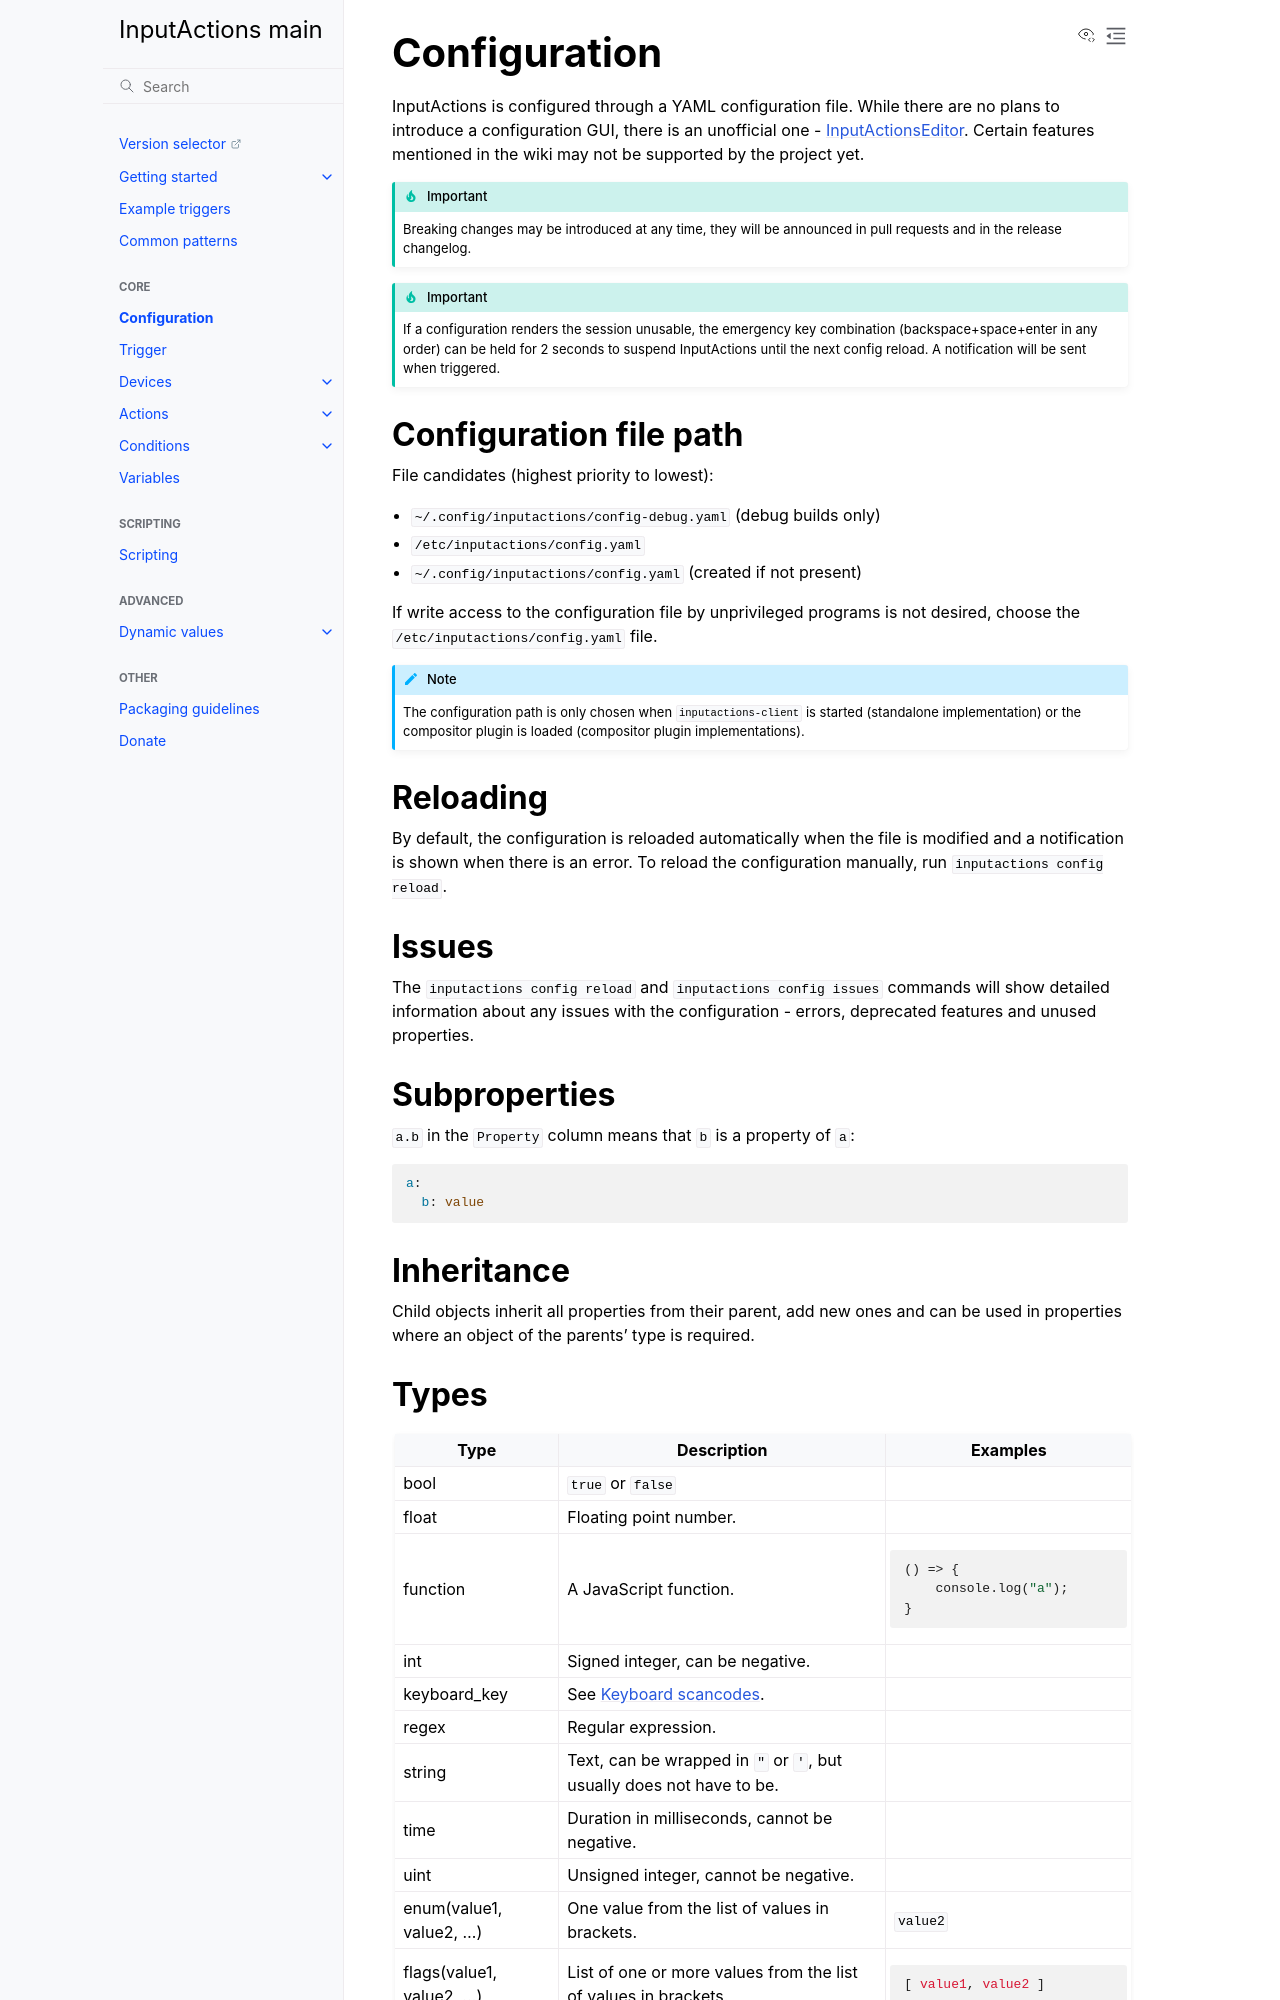

repository: InputActions/wiki · page: main/config.html · generator: sphinx

# Configuration
InputActions is configured through a YAML configuration file. While there are no plans to introduce a configuration GUI, there is an
unofficial one - [InputActionsEditor](https://github.com/Luwx/InputActionsEditor). Certain features mentioned in the wiki may not be supported by the project
yet.

:::{important}
Breaking changes may be introduced at any time, they will be announced in pull requests and in the release changelog.
:::

:::{important}
If a configuration renders the session unusable, the emergency key combination (backspace+space+enter in any order) can be held for 2 seconds to
suspend InputActions until the next config reload. A notification will be sent when triggered.
:::

## Configuration file path
File candidates (highest priority to lowest):
- ``~/.config/inputactions/config-debug.yaml`` (debug builds only)
- ``/etc/inputactions/config.yaml``
- ``~/.config/inputactions/config.yaml`` (created if not present)

If write access to the configuration file by unprivileged programs is not desired, choose the  ``/etc/inputactions/config.yaml`` file.

:::{note}
The configuration path is only chosen when ``inputactions-client`` is started (standalone implementation) or the compositor plugin is loaded
(compositor plugin implementations).
:::

## Reloading
By default, the configuration is reloaded automatically when the file is modified and a notification is shown when there is an error. To reload the configuration manually, run ``inputactions config reload``.

## Issues
The ``inputactions config reload`` and ``inputactions config issues`` commands will show detailed information about any issues with the configuration - errors,
deprecated features and unused properties.

## Subproperties
``a.b`` in the ``Property`` column means that ``b`` is a property of ``a``:
```yaml
a:
  b: value
```

## Inheritance
Child objects inherit all properties from their parent, add new ones and can be used in properties where an object of the parents' type is required.
